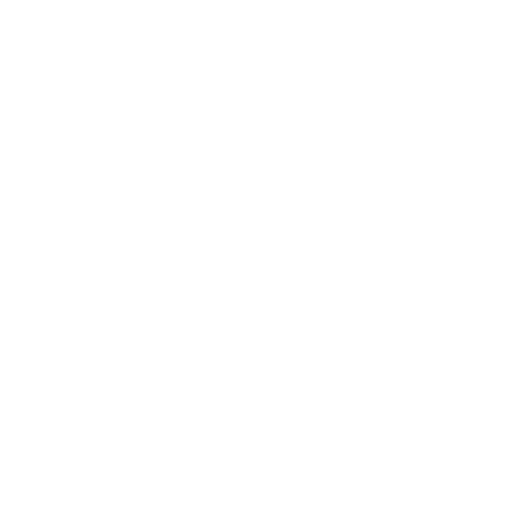
t = 0.00 s
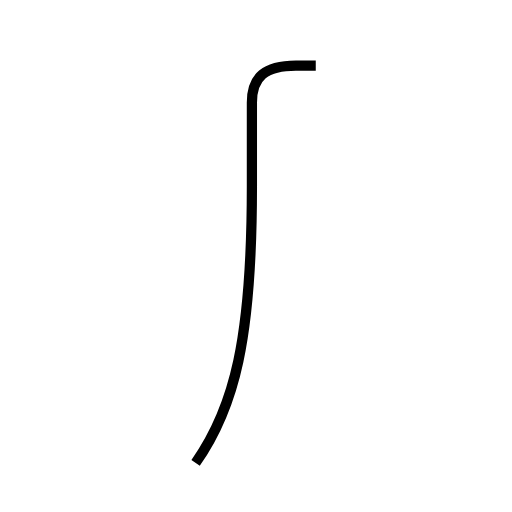
t = 1.34 s
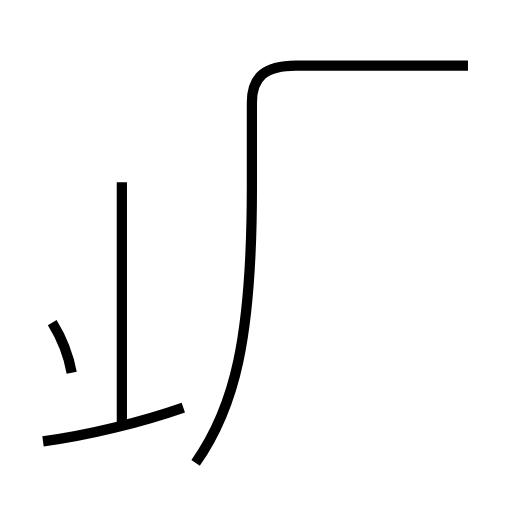
t = 3.07 s
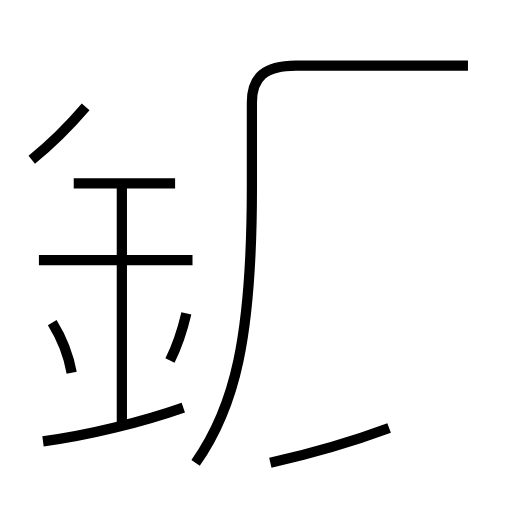
t = 4.55 s
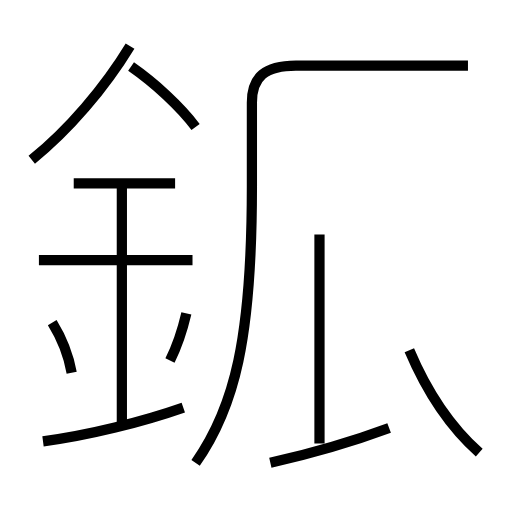
t = 6.01 s
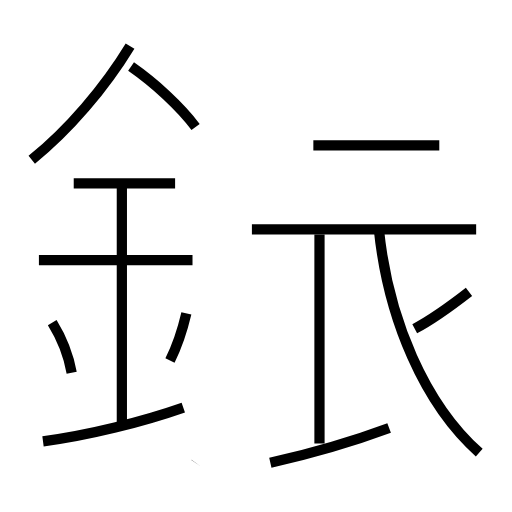
t = 7.59 s

The animated SVG that drew these frames (rendered in a browser with its animation timeline set to each time). Animation: 15 SMIL elements (animate=15); one cycle of 7.59 s.

<?xml version='1.0' encoding='utf-8'?>
<svg viewBox="0.0 -6.0 50.0 50.0" version="1.1" xmlns="http://www.w3.org/2000/svg"><rect x="-1000" y="-1000" width="2000" height="2000" stroke="white" fill="white" /><g style="fill:none;stroke:#000000;stroke-width:1"><path d="M 19.1 1.2 C 22.9 -4.2 24.6 -10.9 24.6 -25.8 L 24.6 -34.0 C 24.6 -36.5 25.9 -37.6 28.9 -37.6 L 45.7 -37.6 " transform="translate(0.0 38.0)" stroke-dasharray="59.47778501401769" stroke-dashoffset="59.47778501401769"><animate attributeName="stroke-dashoffset" from="59.47778501401769" to="0" dur="1.7843335504205307s" begin="0s; anim_end.end" fill="freeze" id="anim0" /></path><path d="M 4.2 -0.9 C 8.7 -1.5 13.9 -2.8 17.9 -4.2 " transform="translate(0.0 38.0)" stroke-dasharray="14.113771899318255" stroke-dashoffset="14.113771899318255"><animate attributeName="stroke-dashoffset" from="14.113771899318255" to="0" dur="0.4234131569795476s" begin="anim0.end" fill="freeze" id="anim1" /></path><path d="M 7.0 -7.6 C 6.7 -9.3 5.9 -11.2 5.1 -12.5 " transform="translate(0.0 38.0)" stroke-dasharray="5.283039710738841" stroke-dashoffset="5.283039710738841"><animate attributeName="stroke-dashoffset" from="5.283039710738841" to="0" dur="0.15849119132216521s" begin="anim1.end" fill="freeze" id="anim2" /></path><path d="M 11.9 -2.8 L 11.9 -26.2 " transform="translate(0.0 38.0)" stroke-dasharray="23.4" stroke-dashoffset="23.4"><animate attributeName="stroke-dashoffset" from="23.4" to="0" dur="0.702s" begin="anim2.end" fill="freeze" id="anim3" /></path><path d="M 16.6 -8.8 C 17.2 -10.0 17.8 -11.7 18.2 -13.4 " transform="translate(0.0 38.0)" stroke-dasharray="4.8802027525676985" stroke-dashoffset="4.8802027525676985"><animate attributeName="stroke-dashoffset" from="4.8802027525676985" to="0" dur="0.14640608257703094s" begin="anim3.end" fill="freeze" id="anim4" /></path><path d="M 18.8 -18.6 L 3.8 -18.6 " transform="translate(0.0 38.0)" stroke-dasharray="15.0" stroke-dashoffset="15.0"><animate attributeName="stroke-dashoffset" from="15.0" to="0" dur="0.44999999999999996s" begin="anim4.end" fill="freeze" id="anim5" /></path><path d="M 17.1 -26.1 L 7.2 -26.1 " transform="translate(0.0 38.0)" stroke-dasharray="9.900000000000002" stroke-dashoffset="9.900000000000002"><animate attributeName="stroke-dashoffset" from="9.900000000000002" to="0" dur="0.29700000000000004s" begin="anim5.end" fill="freeze" id="anim6" /></path><path d="M 26.4 1.2 C 30.8 0.2 34.5 -0.9 38.0 -2.2 " transform="translate(0.0 38.0)" stroke-dasharray="12.09704497621729" stroke-dashoffset="12.09704497621729"><animate attributeName="stroke-dashoffset" from="12.09704497621729" to="0" dur="0.3629113492865187s" begin="anim6.end" fill="freeze" id="anim7" /></path><path d="M 3.1 -28.4 C 6.7 -31.3 10.2 -35.4 12.7 -39.5 " transform="translate(0.0 38.0)" stroke-dasharray="14.743480756846328" stroke-dashoffset="14.743480756846328"><animate attributeName="stroke-dashoffset" from="14.743480756846328" to="0" dur="0.44230442270538983s" begin="anim7.end" fill="freeze" id="anim8" /></path><path d="M 31.2 -0.7 L 31.2 -21.1 " transform="translate(0.0 38.0)" stroke-dasharray="20.400000000000002" stroke-dashoffset="20.400000000000002"><animate attributeName="stroke-dashoffset" from="20.400000000000002" to="0" dur="0.612s" begin="anim8.end" fill="freeze" id="anim9" /></path><path d="M 19.1 -31.6 C 17.6 -33.6 15.1 -35.9 12.8 -37.5 " transform="translate(0.0 38.0)" stroke-dasharray="8.663120125631632" stroke-dashoffset="8.663120125631632"><animate attributeName="stroke-dashoffset" from="8.663120125631632" to="0" dur="0.259893603768949s" begin="anim9.end" fill="freeze" id="anim10" /></path><path d="M 46.8 0.2 C 41.5 -4.5 37.9 -12.8 37.0 -21.6 " transform="translate(0.0 38.0)" stroke-dasharray="24.419805241240425" stroke-dashoffset="24.419805241240425"><animate attributeName="stroke-dashoffset" from="24.419805241240425" to="0" dur="0.7325941572372128s" begin="anim10.end" fill="freeze" id="anim11" /></path><path d="M 40.5 -11.9 C 42.2 -12.8 44.0 -14.1 45.8 -15.5 " transform="translate(0.0 38.0)" stroke-dasharray="6.414827620623782" stroke-dashoffset="6.414827620623782"><animate attributeName="stroke-dashoffset" from="6.414827620623782" to="0" dur="0.19244482861871345s" begin="anim11.end" fill="freeze" id="anim12" /></path><path d="M 46.5 -21.6 L 24.6 -21.6 " transform="translate(0.0 38.0)" stroke-dasharray="21.9" stroke-dashoffset="21.9"><animate attributeName="stroke-dashoffset" from="21.9" to="0" dur="0.6569999999999999s" begin="anim12.end" fill="freeze" id="anim13" /></path><path d="M 42.9 -29.8 L 30.6 -29.8" transform="translate(0.0 38.0)" stroke-dasharray="12.299999999999997" stroke-dashoffset="12.299999999999997"><animate attributeName="stroke-dashoffset" from="12.299999999999997" to="0" dur="0.3689999999999999s" begin="anim13.end" fill="freeze" id="anim_end" /></path></g></svg>
